Run: headless pygame with SDL's dummy video driver; simulated clock (each Clock.tick advances the game by its frame time, no real sleeping); random seed 0; keys injected as events and as key.get_pressed() state; no mouse input.
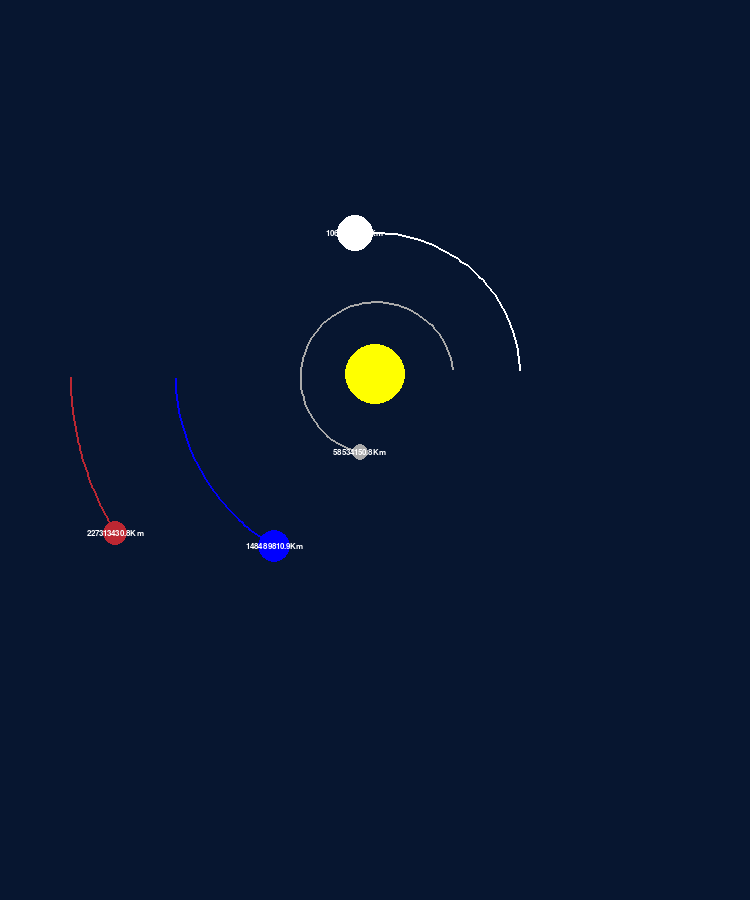
Frame 1 of 4 · flips 1–60 · no input
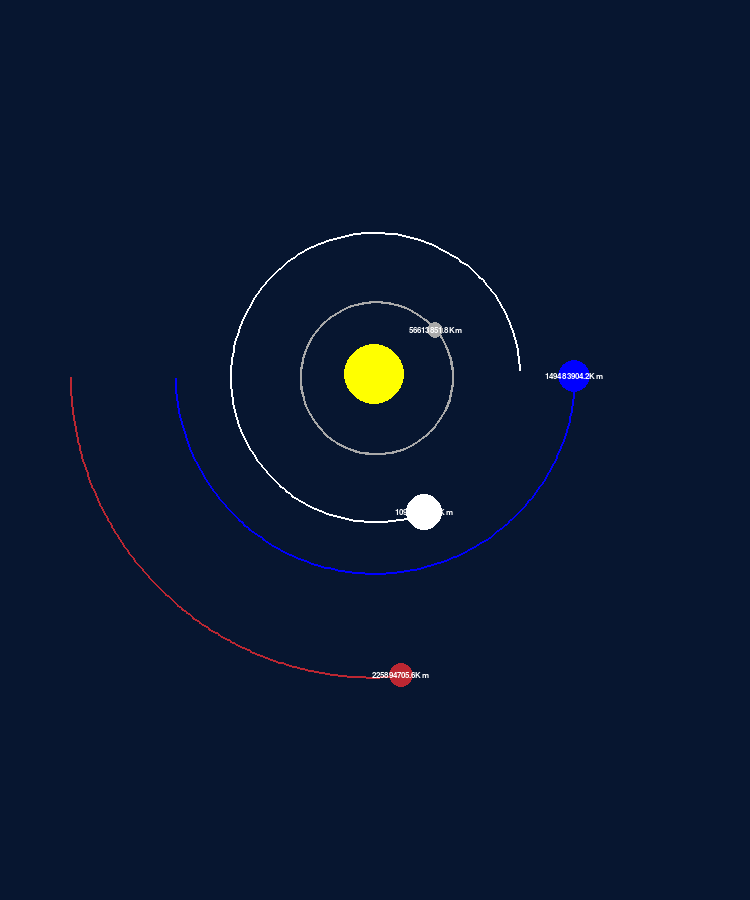
Frame 2 of 4 · flips 61–180 · tapped SPACE, RETURN · held RIGHT (→), D
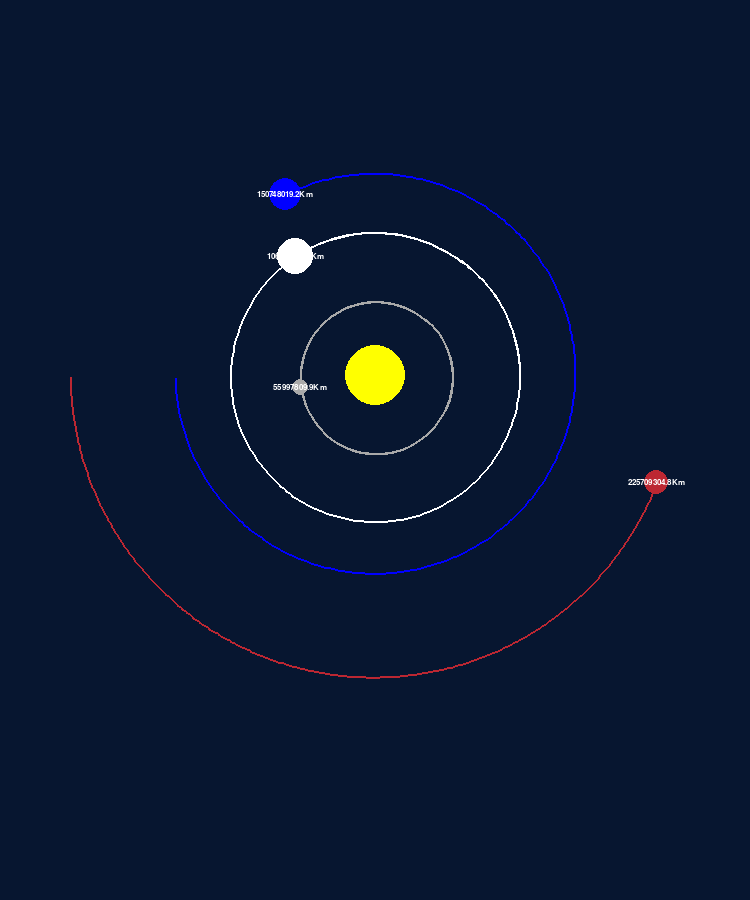
Frame 3 of 4 · flips 181–300 · held DOWN (↓), S
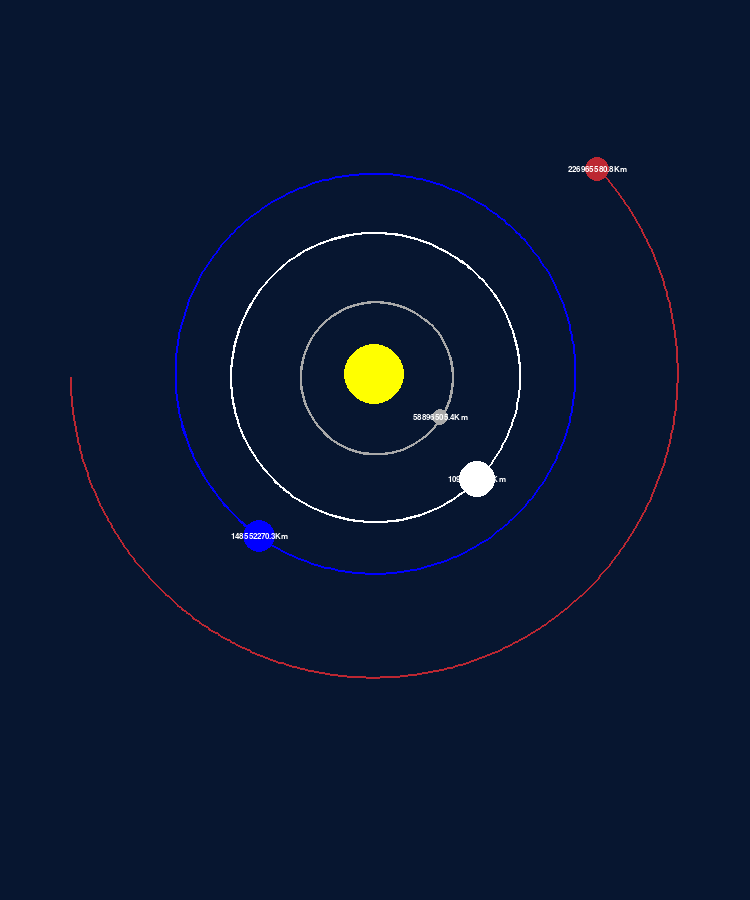
Frame 4 of 4 · flips 301–420 · held LEFT (←), A, UP (↑), W

The pygame program that drew these frames:

import math
import pygame

pygame.init()
# DEFINE THE WINDOW
WIDTH, HEIGHT = 750, 900
WIN = pygame.display.set_mode((WIDTH, HEIGHT))
pygame.display.set_caption("-- Planet Simulation --")

WHITE = (255, 255, 255)
YELLOW = (255, 255, 0)
BLUE = (0, 0, 255)
RED = (188, 39, 50)
DARK_GREY = (169,169,169)
DARK_BLUE = ( 7, 22, 48)

# DEFINE A FONT 
FONT = pygame.font.SysFont('comicsans', 12)

# DEFINE THE PLANET CLASS
class Planet:

    AU = 149.6e6 * 1000  # Astronamical Unit: distance of the earth to the sun in meter
    G = 6.67428e-11      # The gravity const for determine the force of the attraction between objects
    SCALE = 200/AU       # 1AU = 100 pixels
    TIMESTEP = 3600*24   # each 1 day the simulation of the planets how they move, is get updated  

    def __init__(self, x, y, radius, color, mass):
        
        self.x = x
        self.y = y
        self.radius = radius
        self.color = color
        self.mass = mass

        self.orbit = []  # the different points of the planet movement 
        self.sun = False # The planet will move arround the sun
        self.distance_to_sun = 0

        # velocity or the speed of the movement of a planet wich is moving on two axes (x, y)
        self.x_vel = 0
        self.y_vel = 0

    def draw(self, window):

        # Apply the scale over x and y
        x = self.x * self.SCALE + WIDTH /2
        y = self.y * self.SCALE + HEIGHT /2

        if len(self.orbit) > 2:
            updated_points = []
            for point in self.orbit:
                x, y = point
                x = x * self.SCALE + WIDTH / 2
                y = y * self.SCALE + WIDTH / 2
                updated_points.append((x, y))

            pygame.draw.lines(window, self.color, False, updated_points, 2)

        pygame.draw.circle(window, self.color, (x, y), self.radius)

        if not self.sun:
            distance_text = FONT.render(f"{round(self.distance_to_sun / 1000, 1)}Km", 1, WHITE)
            window.blit(distance_text, (x - distance_text.get_width()/2, y - distance_text.get_height()/2 ))


    def attraction(self, other):
        other_x, other_y = other.x, other.y
        # distance between the current planet and the other one
        distance_x = other_x - self.x
        distance_y = other_y - self.y
        # the square
        distance = math.sqrt(distance_x **2 + distance_y **2)

        if other.sun:
            self.distance_to_sun = distance
        
        force = self.G * self.mass * other.mass / distance **2
        # calculate the angle theta
        theta = math.atan2( distance_y, distance_x)

        force_x = math.cos(theta) * force
        force_y = math.sin(theta) * force

        return force_x, force_y

    def update_position(self, planets):
        total_fx, total_fy = 0, 0
        for planet in planets:
            if self == planet:
                continue
            fx, fy = self.attraction(planet)
            total_fx += fx
            total_fy += fy

        self.x_vel += total_fx / self.mass * self.TIMESTEP
        self.y_vel += total_fy / self.mass * self.TIMESTEP

        self.x += self.x_vel * self.TIMESTEP
        self.y += self.y_vel * self.TIMESTEP

        self.orbit.append((self.x, self.y))





def main():
    
    run = True
    clock = pygame.time.Clock()

    # Init. the diffrent planets
    sun = Planet(0, 0, 30, YELLOW, 1.98892 * 10**30)
    sun.sun = True

    earth = Planet( -1 * Planet.AU, 0, 16, BLUE, 5.9742 * 10**24 )
    earth.y_vel = 29.783 *1000

    mars = Planet( -1.524 * Planet.AU, 0, 12, RED, 6.39 * 10**23)
    mars.y_vel = 24.077 *1000

    mercury = Planet(0.387 * Planet.AU, 0, 8, DARK_GREY, 0.330 * 10**24)
    mercury.y_vel = -47.4 * 1000

    venus = Planet(0.723 * Planet.AU, 0, 18, WHITE, 4.8685 * 10**24)
    venus.y_vel = -35.02 * 1000


    planets = [sun, earth, mars, mercury, venus]

    while run:
        clock.tick(60)

        WIN.fill(DARK_BLUE)
        

        for event in  pygame.event.get():
            if event.type == pygame.QUIT:
                run = False
            
        for planet in planets:
            planet.update_position(planets)
            planet.draw(WIN)

        pygame.display.update()
        

    pygame.quit()

if __name__ == "__main__":
    main()
